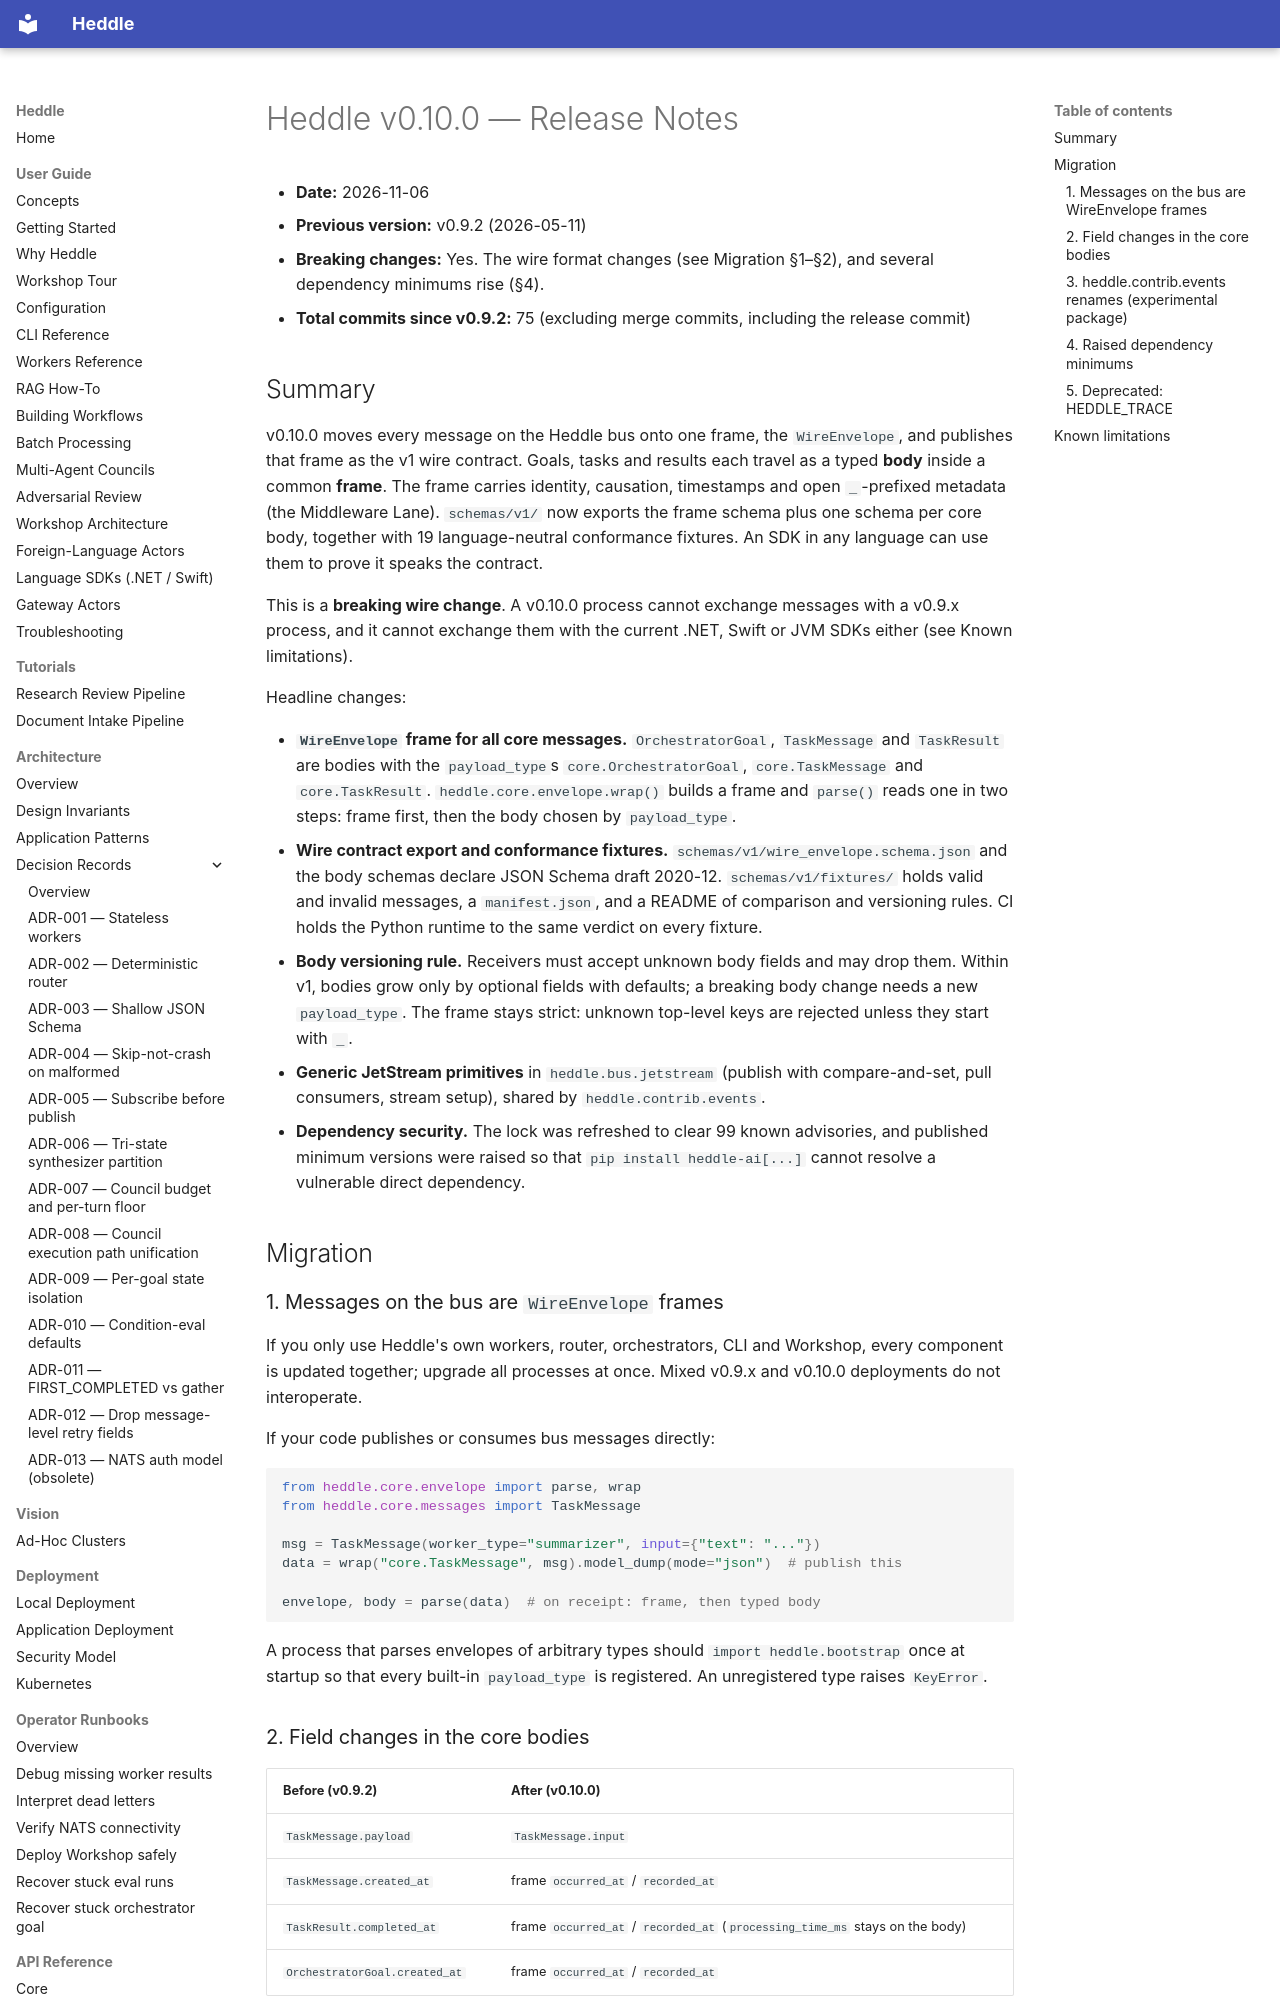

repository: getheddle/heddle · page: releases/v0.10.0/index.html · generator: mkdocs

# Heddle v0.10.0 — Release Notes

- **Date:** 2026-11-06
- **Previous version:** v0.9.2 (2026-05-11)
- **Breaking changes:** Yes. The wire format changes (see Migration §1–§2), and several dependency minimums rise (§4).
- **Total commits since v0.9.2:** 75 (excluding merge commits, including the release commit)

## Summary

v0.10.0 moves every message on the Heddle bus onto one frame, the
`WireEnvelope`, and publishes that frame as the v1 wire contract.
Goals, tasks and results each travel as a typed **body** inside a
common **frame**. The frame carries identity, causation, timestamps and
open `_`-prefixed metadata (the Middleware Lane). `schemas/v1/` now
exports the frame schema plus one schema per core body, together with
19 language-neutral conformance fixtures. An SDK in any language can
use them to prove it speaks the contract.

This is a **breaking wire change**. A v0.10.0 process cannot exchange
messages with a v0.9.x process, and it cannot exchange them with the
current .NET, Swift or JVM SDKs either (see Known limitations).

Headline changes:

- **`WireEnvelope` frame for all core messages.** `OrchestratorGoal`,
  `TaskMessage` and `TaskResult` are bodies with the `payload_type`s
  `core.OrchestratorGoal`, `core.TaskMessage` and `core.TaskResult`.
  `heddle.core.envelope.wrap()` builds a frame and `parse()` reads one
  in two steps: frame first, then the body chosen by `payload_type`.
- **Wire contract export and conformance fixtures.**
  `schemas/v1/wire_envelope.schema.json` and the body schemas declare
  JSON Schema draft 2020-12. `schemas/v1/fixtures/` holds valid and
  invalid messages, a `manifest.json`, and a README of comparison and
  versioning rules. CI holds the Python runtime to the same verdict on
  every fixture.
- **Body versioning rule.** Receivers must accept unknown body fields
  and may drop them. Within v1, bodies grow only by optional fields with
  defaults; a breaking body change needs a new `payload_type`. The frame
  stays strict: unknown top-level keys are rejected unless they start
  with `_`.
- **Generic JetStream primitives** in `heddle.bus.jetstream` (publish
  with compare-and-set, pull consumers, stream setup), shared by
  `heddle.contrib.events`.
- **Dependency security.** The lock was refreshed to clear 99 known
  advisories, and published minimum versions were raised so that
  `pip install heddle-ai[...]` cannot resolve a vulnerable direct
  dependency.

## Migration

### 1. Messages on the bus are `WireEnvelope` frames

If you only use Heddle's own workers, router, orchestrators, CLI and
Workshop, every component is updated together; upgrade all processes
at once. Mixed v0.9.x and v0.10.0 deployments do not interoperate.

If your code publishes or consumes bus messages directly:

```python
from heddle.core.envelope import parse, wrap
from heddle.core.messages import TaskMessage

msg = TaskMessage(worker_type="summarizer", input={"text": "..."})
data = wrap("core.TaskMessage", msg).model_dump(mode="json")  # publish this

envelope, body = parse(data)  # on receipt: frame, then typed body
```

A process that parses envelopes of arbitrary types should
`import heddle.bootstrap` once at startup so that every built-in
`payload_type` is registered. An unregistered type raises `KeyError`.

### 2. Field changes in the core bodies

| Before (v0.9.2) | After (v0.10.0) |
|---|---|
| `TaskMessage.payload` | `TaskMessage.input` |
| `TaskMessage.created_at` | frame `occurred_at` / `recorded_at` |
| `TaskResult.completed_at` | frame `occurred_at` / `recorded_at` (`processing_time_ms` stays on the body) |
| `OrchestratorGoal.created_at` | frame `occurred_at` / `recorded_at` |
